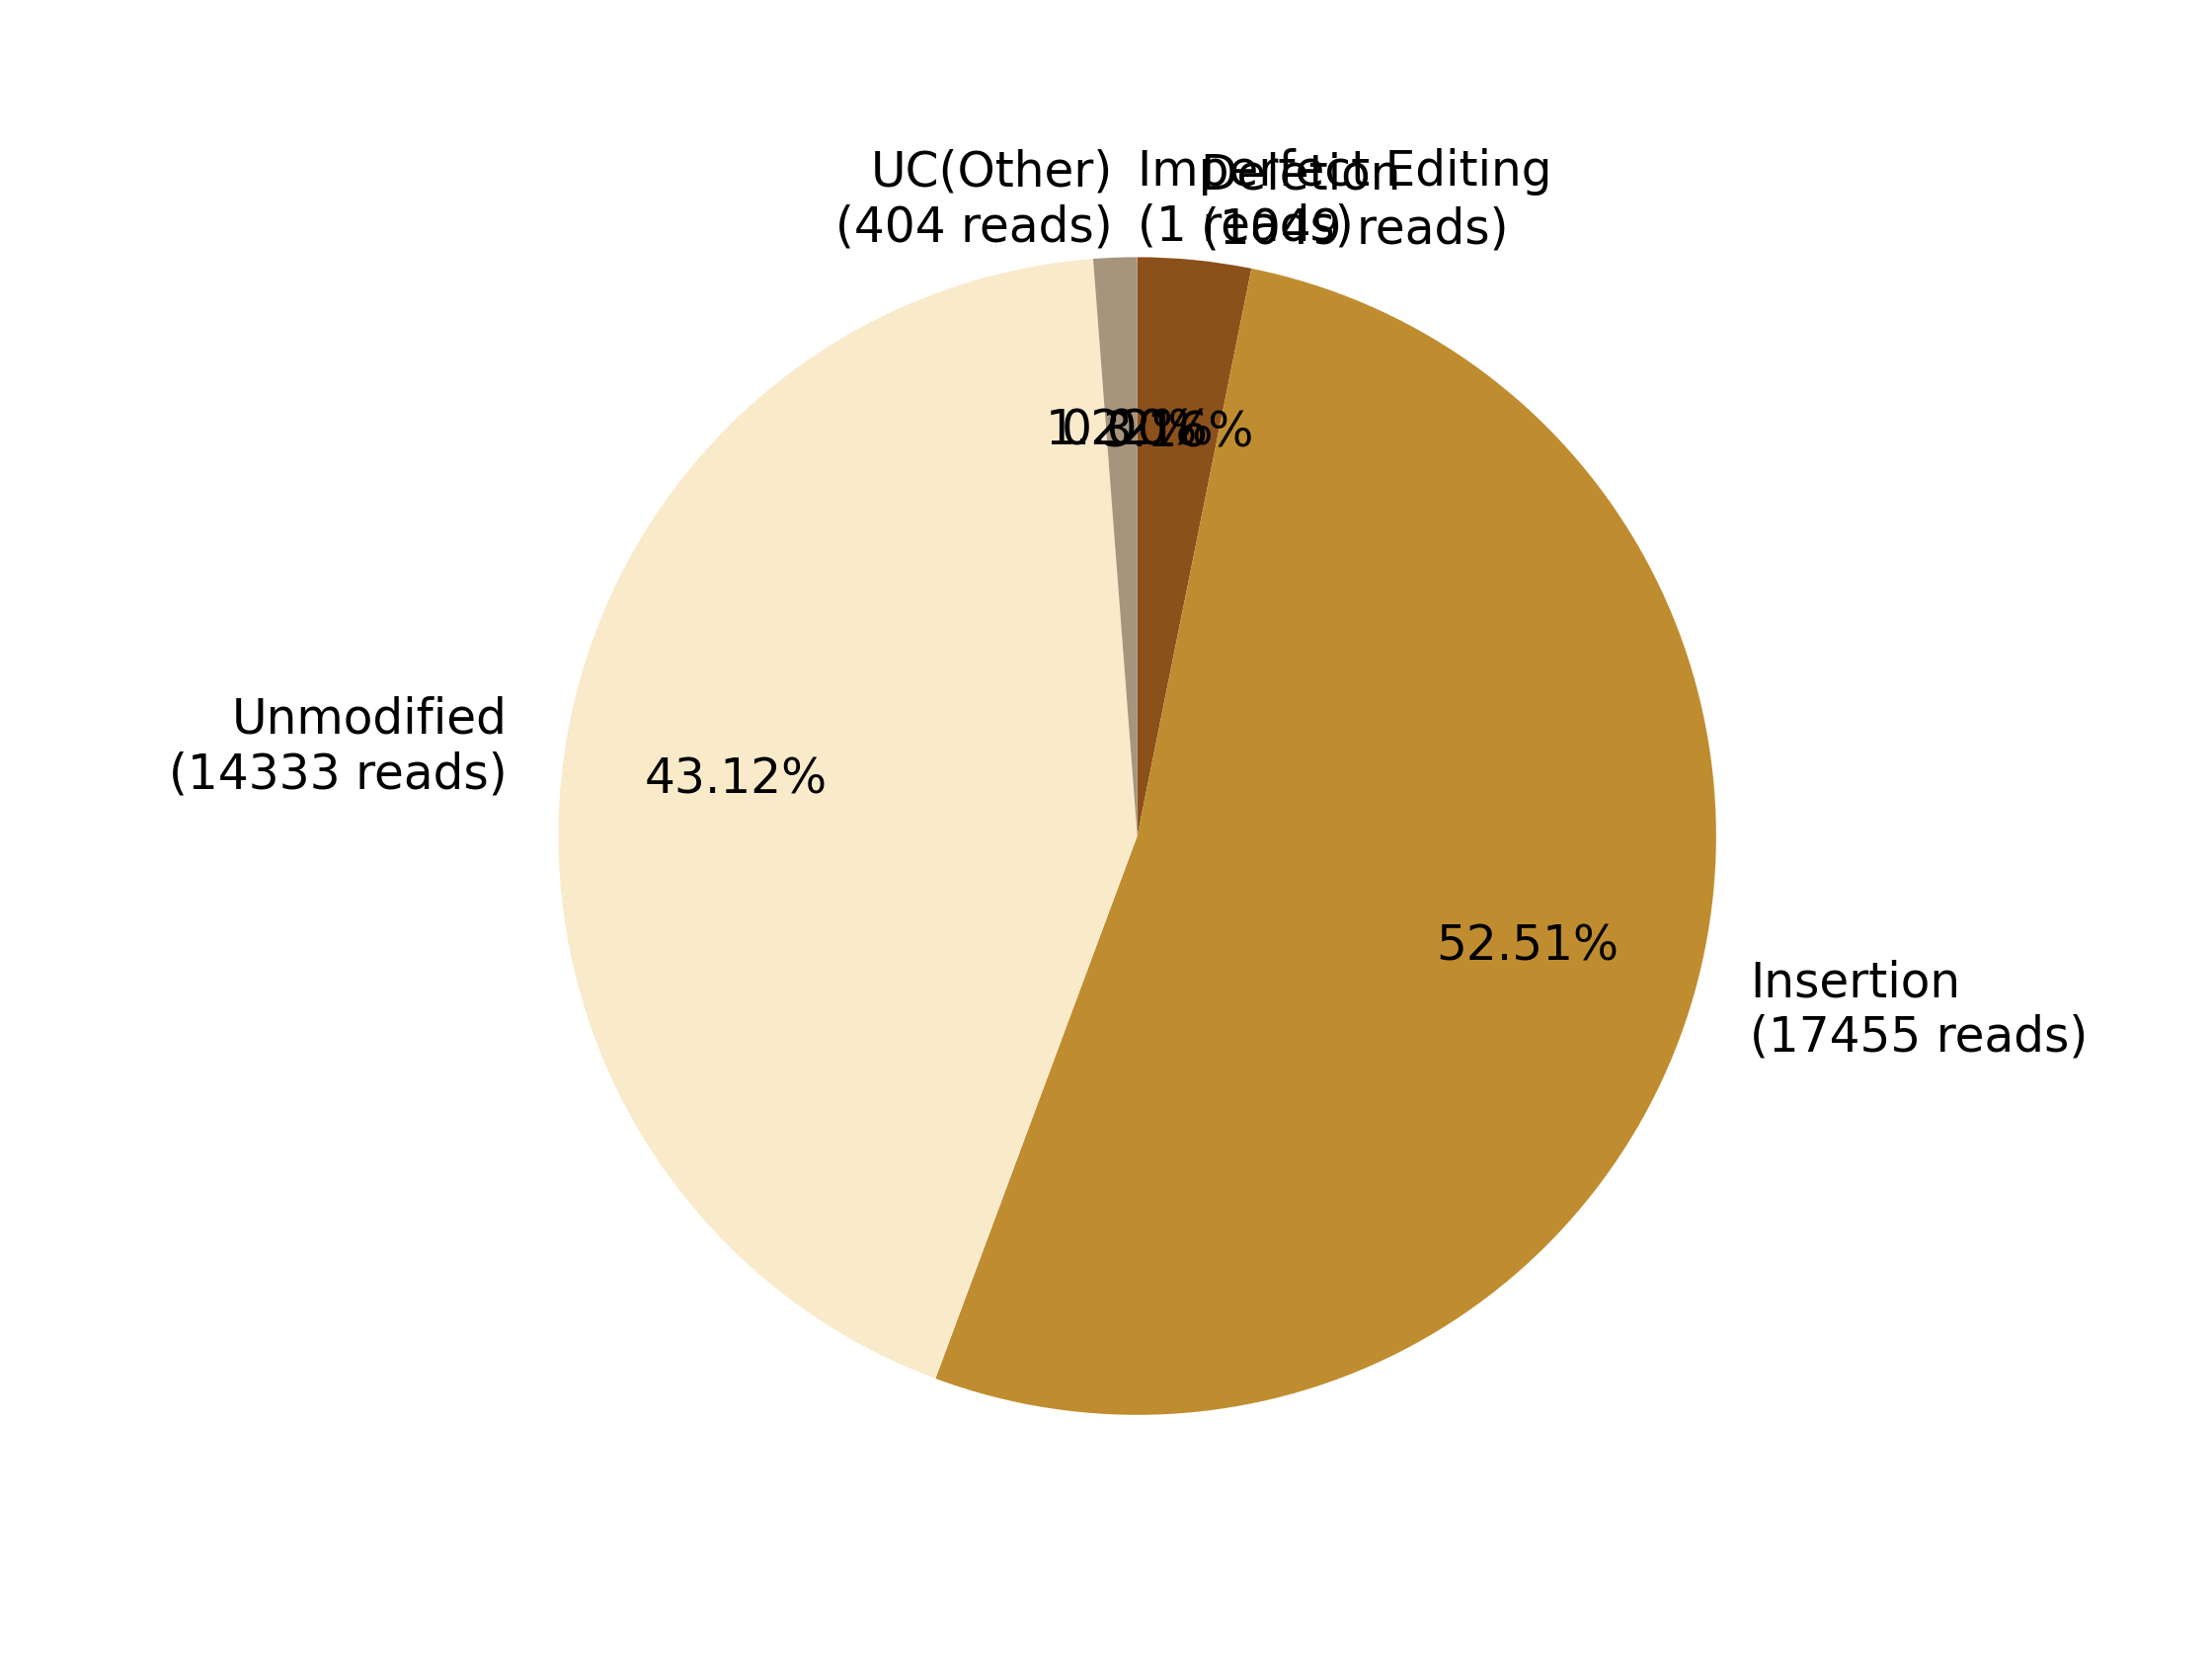

Data behind this chart, as committed beside it:
0, 1, 2, 3, 4, 5, 6, 7
, Imperfect Editing?(1 reads), Deletion?(1049 reads), Insertion?(17455 reads), , Unmodified?(14333 reads), , UC(Other)?(404 reads)
0, 1, 1049, 17455, 0, 14333, 0, 404
0.0, 0.003008, 3.156, 52.51, 0.0, 43.12, 0.0, 1.215
